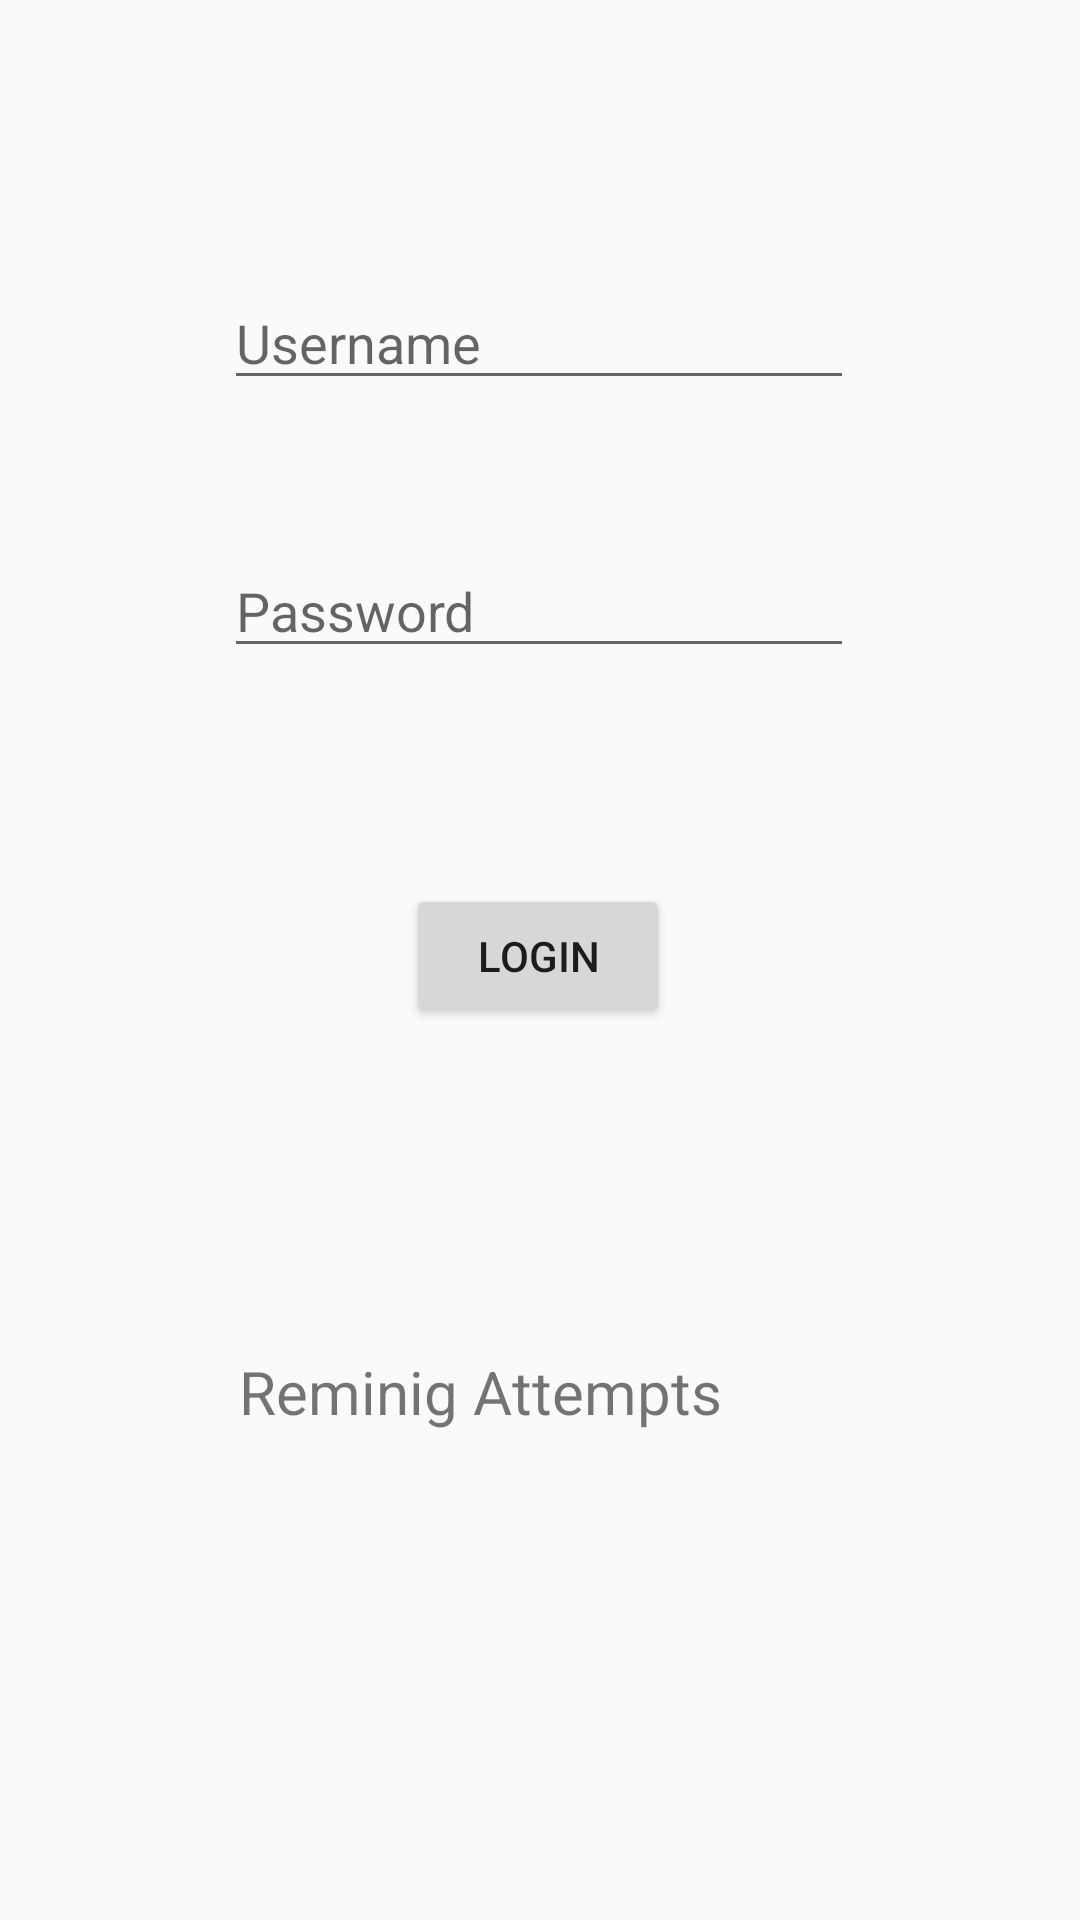

Layout XML and referenced resources for this Android screen:
<!-- AndroidManifest.xml: application theme AppTheme -->
<!-- res/layout/activity_login.xml -->
<?xml version="1.0" encoding="utf-8"?>
<androidx.constraintlayout.widget.ConstraintLayout xmlns:android="http://schemas.android.com/apk/res/android"
    xmlns:app="http://schemas.android.com/apk/res-auto"
    xmlns:tools="http://schemas.android.com/tools"
    android:layout_width="match_parent"
    android:layout_height="match_parent"
    tools:context=".login">

    <EditText
        android:id="@+id/etName"
        android:layout_width="wrap_content"
        android:layout_height="wrap_content"
        android:layout_marginTop="92dp"
        android:ems="10"
        android:hint="Username"
        android:inputType="textPersonName"
        app:layout_constraintEnd_toEndOf="parent"
        app:layout_constraintHorizontal_bias="0.497"
        app:layout_constraintStart_toStartOf="parent"
        app:layout_constraintTop_toTopOf="parent" />

    <EditText
        android:id="@+id/etPassword"
        android:layout_width="wrap_content"
        android:layout_height="wrap_content"
        android:layout_marginTop="48dp"
        android:ems="10"
        android:hint="Password"
        android:inputType="textPassword"
        app:layout_constraintEnd_toEndOf="parent"
        app:layout_constraintHorizontal_bias="0.497"
        app:layout_constraintStart_toStartOf="parent"
        app:layout_constraintTop_toBottomOf="@+id/etName" />

    <Button
        android:id="@+id/btnLogin"
        android:layout_width="wrap_content"
        android:layout_height="wrap_content"
        android:layout_marginTop="72dp"
        android:text="Login"
        app:layout_constraintEnd_toEndOf="parent"
        app:layout_constraintHorizontal_bias="0.498"
        app:layout_constraintStart_toStartOf="parent"
        app:layout_constraintTop_toBottomOf="@+id/etPassword" />

    <TextView
        android:id="@+id/tvInfo"
        android:layout_width="wrap_content"
        android:layout_height="wrap_content"
        android:text="Reminig Attempts"
        android:textSize="20sp"
        app:layout_constraintBottom_toBottomOf="parent"
        app:layout_constraintEnd_toEndOf="parent"
        app:layout_constraintHorizontal_bias="0.4"
        app:layout_constraintStart_toStartOf="parent"
        app:layout_constraintTop_toBottomOf="@+id/btnLogin"
        app:layout_constraintVertical_bias="0.398" />
</androidx.constraintlayout.widget.ConstraintLayout>
<!-- resources referenced by this layout -->
<resources>
  <style name="AppTheme" parent="Theme.AppCompat.Light.DarkActionBar">
          
          <item name="colorPrimary">@color/colorPrimary</item>
          <item name="colorPrimaryDark">@color/colorPrimaryDark</item>
          <item name="colorAccent">@color/colorAccent</item>
      </style>
  <!-- not gathered from this repository: default colours our renderer supplied (Android Studio template values) -->
  <color name="colorPrimary">#FF6200EE</color>
  <color name="colorPrimaryDark">#FF3700B3</color>
  <color name="colorAccent">#FF03DAC5</color>
</resources>
